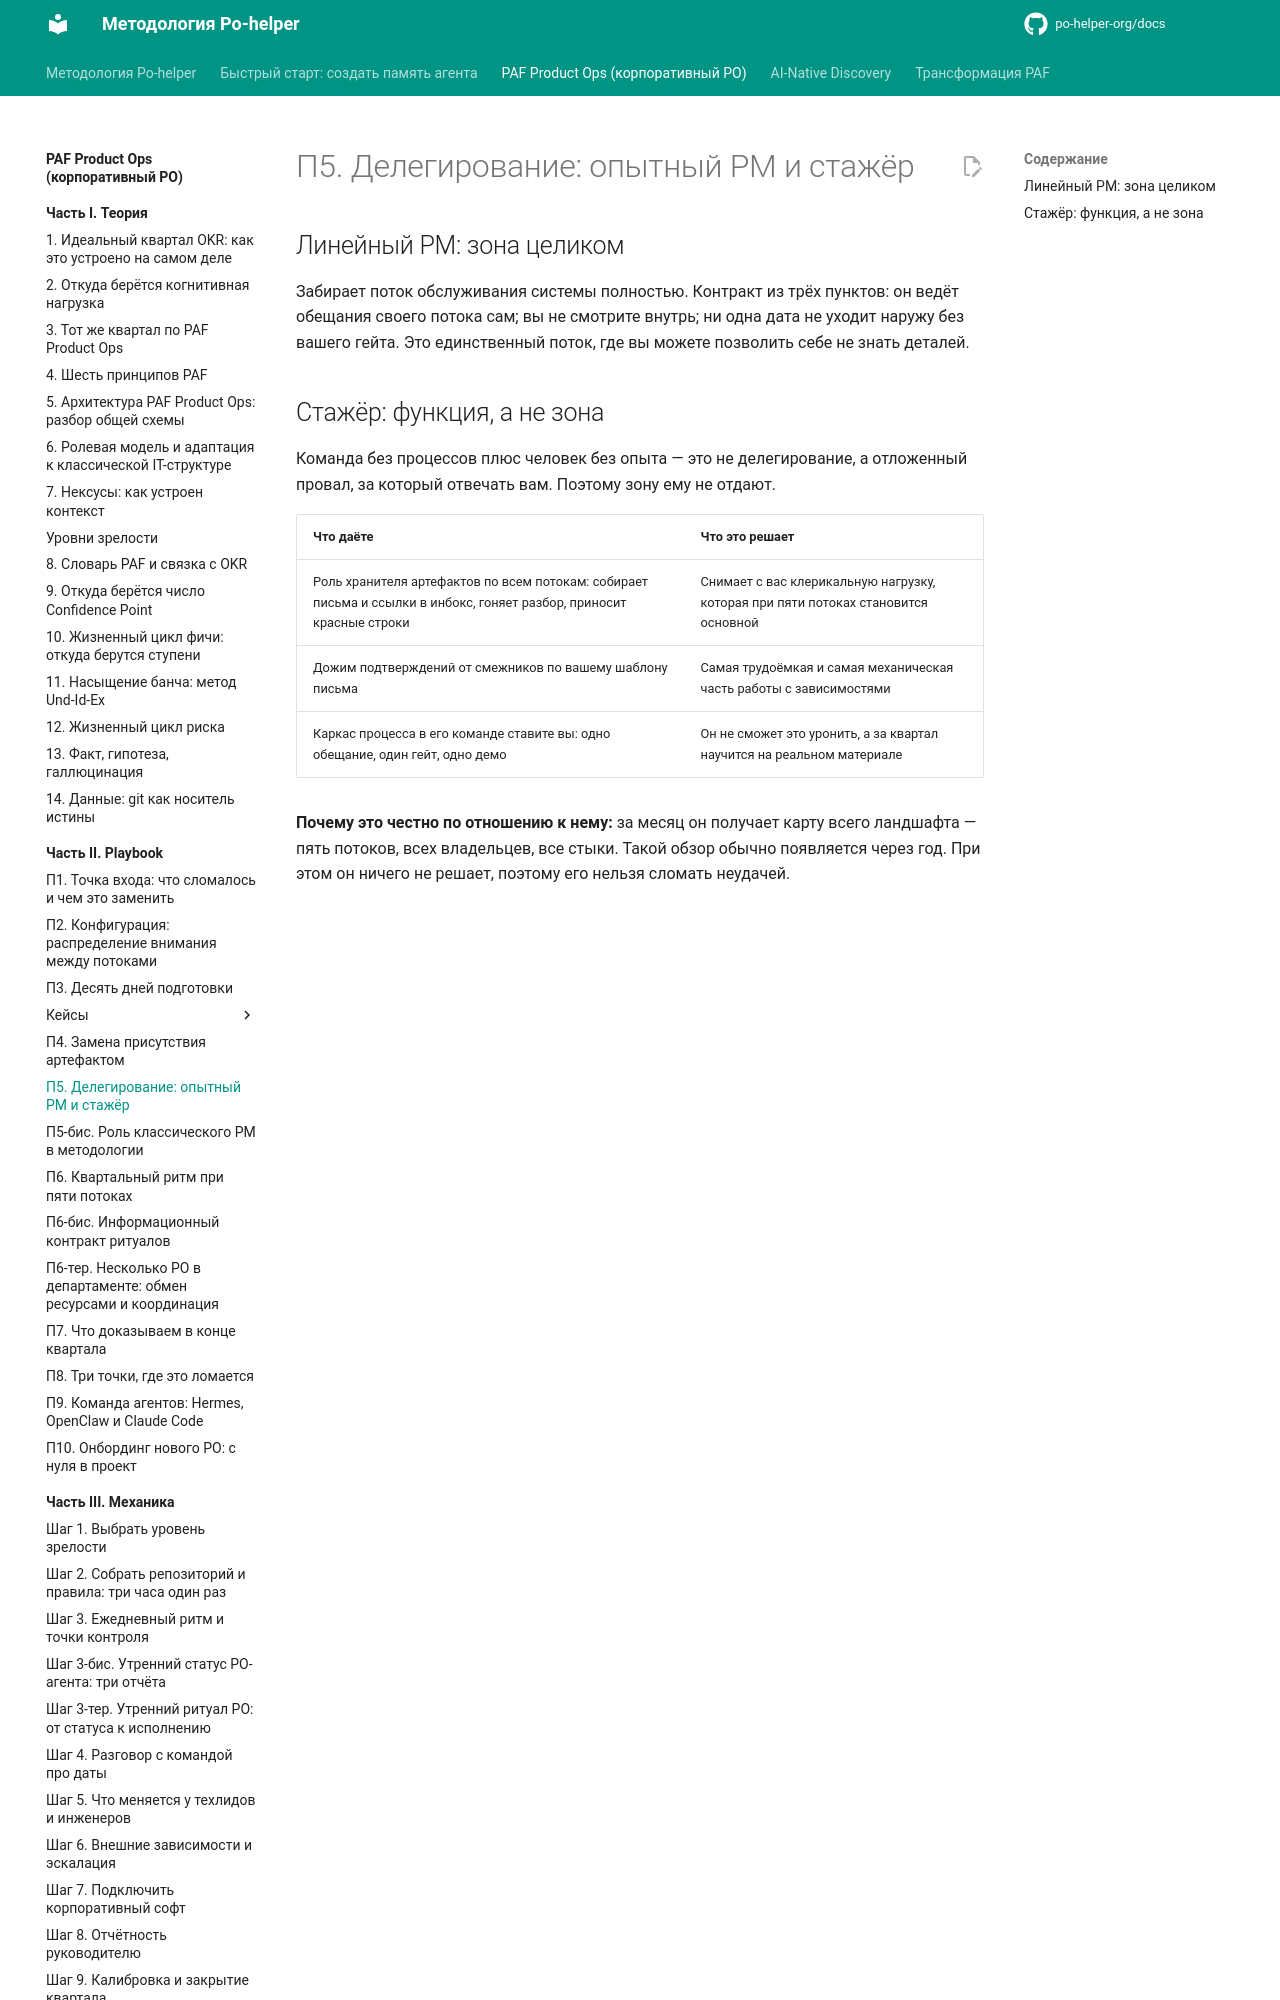

repository: po-helper-org/docs · page: paf-product-ops/playbook/p5-delegation/index.html · generator: mkdocs

# П5. Делегирование: опытный PM и стажёр

## Линейный PM: зона целиком

Забирает поток обслуживания системы полностью. Контракт из трёх пунктов: он ведёт обещания своего потока сам; вы не смотрите внутрь; ни одна дата не уходит наружу без вашего гейта. Это единственный поток, где вы можете позволить себе не знать деталей.
